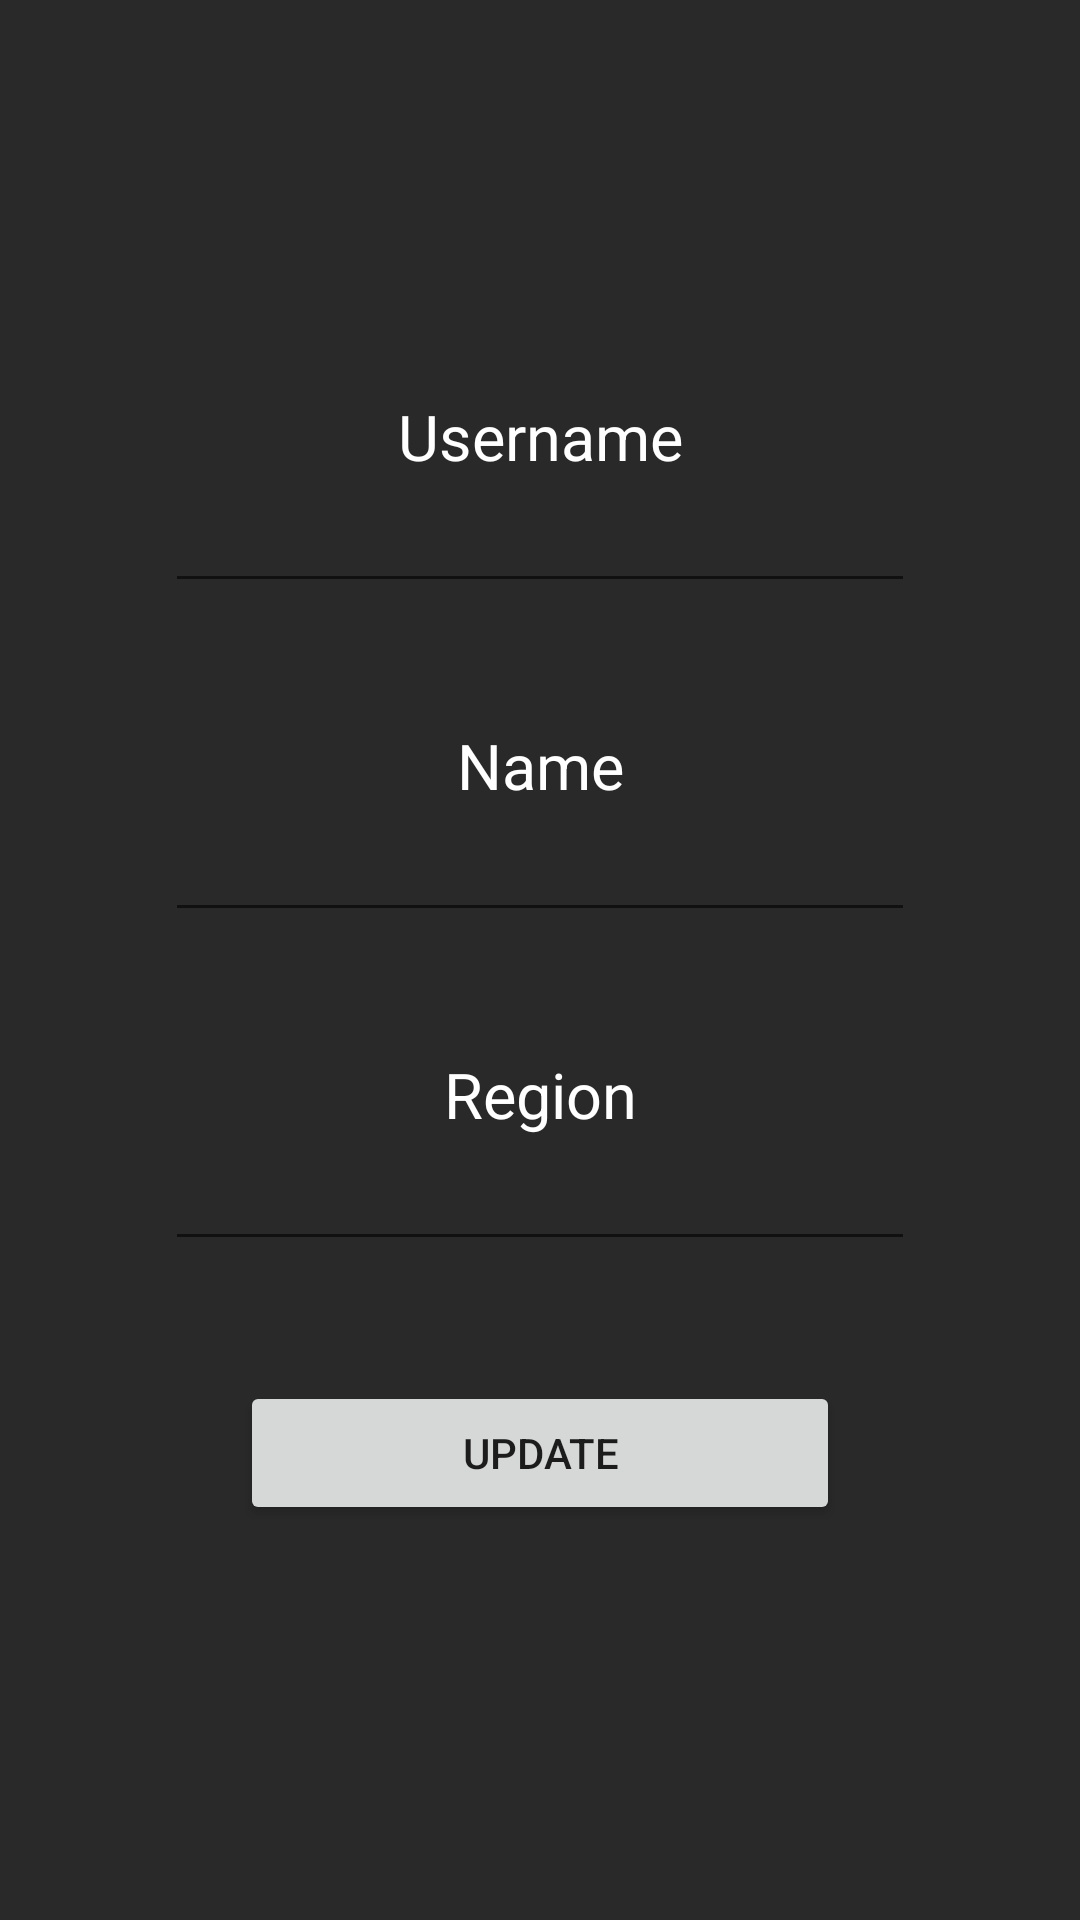

Android layout source for this screen:
<!-- AndroidManifest.xml: application theme Theme.Projeto -->
<!-- res/layout/fragment_edit_profile.xml -->
<?xml version="1.0" encoding="utf-8"?>
<androidx.constraintlayout.widget.ConstraintLayout xmlns:android="http://schemas.android.com/apk/res/android"
    xmlns:app="http://schemas.android.com/apk/res-auto"
    xmlns:tools="http://schemas.android.com/tools"
    android:id="@+id/frameLayout17"
    android:layout_width="match_parent"
    android:layout_height="match_parent"
    android:background="@color/backgroundDark"
    android:theme="@style/ThemeOverlay.Projeto.FullscreenContainer"
    tools:context=".Profile.EditProfileFragment" >

    <LinearLayout
        android:layout_width="match_parent"
        android:layout_height="match_parent"
        android:gravity="center"
        android:orientation="vertical"
        app:layout_constraintBottom_toBottomOf="parent"
        app:layout_constraintEnd_toEndOf="parent"
        app:layout_constraintStart_toStartOf="parent"
        app:layout_constraintTop_toTopOf="parent">

        <TextView
            android:id="@+id/usernameText"
            android:layout_width="match_parent"
            android:layout_height="wrap_content"
            android:gravity="center_horizontal"
            android:text="@string/usernameWord"
            android:textColor="@color/white"
            android:textSize="21sp" />

        <EditText
            android:id="@+id/usernameUpdate"
            android:layout_width="250dp"
            android:layout_height="wrap_content"
            android:layout_gravity="center_horizontal"
            android:layout_marginBottom="40sp"
            android:textColor="@color/white"
            android:textColorHighlight="@color/white"
            android:textColorHint="@color/white"
            android:textColorLink="@color/white" />

        <TextView
            android:id="@+id/NameText"
            android:layout_width="match_parent"
            android:layout_height="wrap_content"
            android:gravity="center_horizontal"
            android:text="@string/nameWord"
            android:textColor="@color/white"
            android:textSize="21sp" />

        <EditText
            android:id="@+id/nameUpdate"
            android:layout_width="250dp"
            android:layout_height="wrap_content"
            android:layout_gravity="center_horizontal"
            android:layout_marginBottom="40sp"
            android:textColor="@color/white"
            android:textColorHighlight="@color/white"
            android:textColorHint="@color/white"
            android:textColorLink="@color/white" />

        <TextView
            android:id="@+id/RegionText"
            android:layout_width="match_parent"
            android:layout_height="wrap_content"
            android:gravity="center_horizontal"
            android:text="@string/regionWord"
            android:textColor="@color/white"
            android:textSize="21sp" />

        <EditText
            android:id="@+id/regionUpdate"
            android:layout_width="250dp"
            android:layout_height="wrap_content"
            android:layout_gravity="center_horizontal"
            android:layout_marginBottom="40sp"
            android:textColor="@color/white"
            android:textColorHighlight="@color/white"
            android:textColorHint="@color/white"
            android:textColorLink="@color/white" />

        <Button
            android:id="@+id/updateBtn"
            android:layout_width="200dp"
            android:layout_height="wrap_content"
            android:text="@string/updateWord" />
    </LinearLayout>
</androidx.constraintlayout.widget.ConstraintLayout>
<!-- resources referenced by this layout -->
<resources>
  <color name="backgroundDark">#292929</color>
  <color name="white">#FFFFFFFF</color>
  <string name="nameWord">Name</string>
  <string name="regionWord">Region</string>
  <string name="updateWord">Update</string>
  <string name="usernameWord">Username</string>
  <style name="ThemeOverlay.Projeto.FullscreenContainer" parent="">
          <item name="fullscreenBackgroundColor">@color/light_blue_600</item>
          <item name="fullscreenTextColor">@color/light_blue_A200</item>
      </style>
  <style name="Theme.Projeto" parent="Theme.MaterialComponents.DayNight.NoActionBar">
          
          <item name="colorPrimary">@color/purple_500</item>
          <item name="colorPrimaryVariant">@color/purple_700</item>
          <item name="colorOnPrimary">@color/white</item>
          
          <item name="colorSecondary">@color/teal_200</item>
          <item name="colorSecondaryVariant">@color/teal_700</item>
          <item name="colorOnSecondary">@color/black</item>
          
          <item name="android:statusBarColor" tools:targetApi="l">?attr/colorPrimaryVariant</item>
          
      </style>
  <color name="light_blue_600">#FF039BE5</color>
  <color name="light_blue_A200">#FF40C4FF</color>
  <color name="purple_500">#FF6200EE</color>
  <color name="purple_700">#FF3700B3</color>
  <color name="teal_200">#FF03DAC5</color>
  <color name="teal_700">#FF018786</color>
  <color name="black">#FF000000</color>
</resources>
